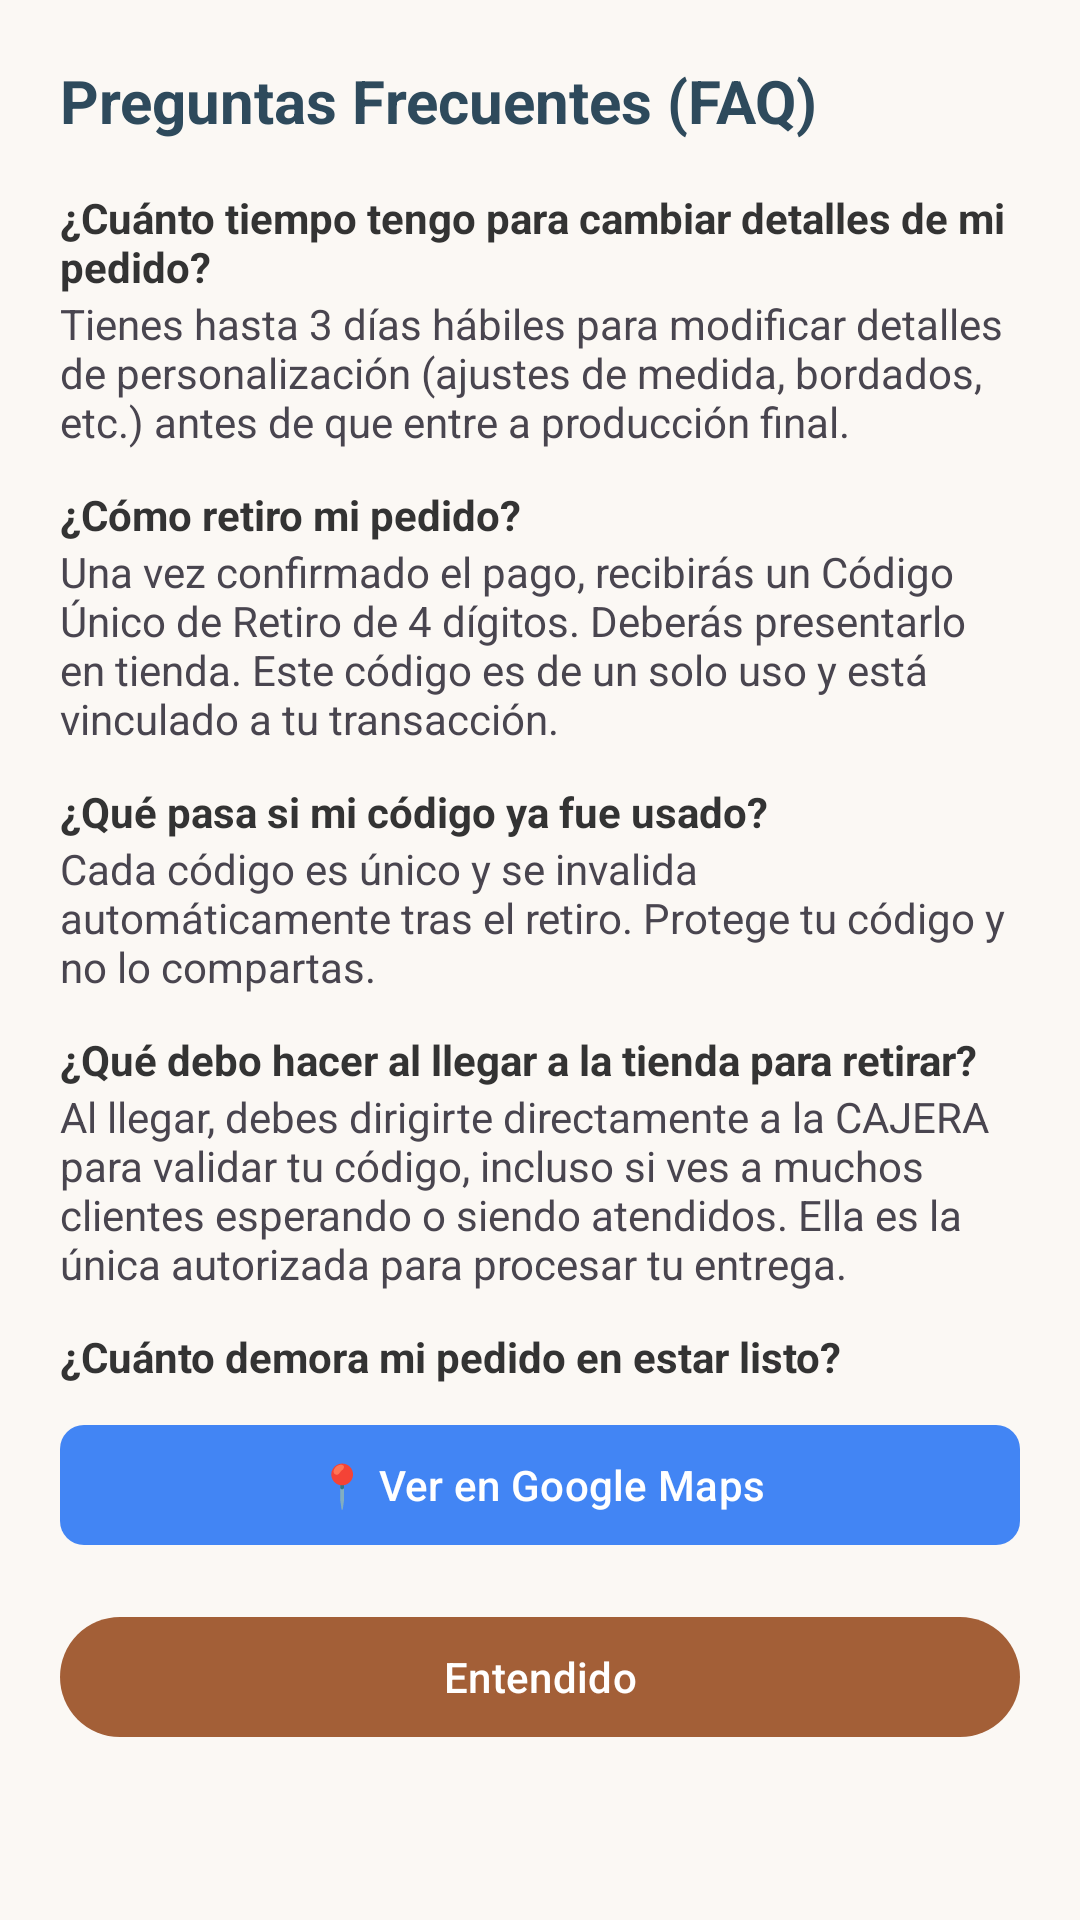

Write the Android layout XML for this screen, with the resource values it uses.
<!-- AndroidManifest.xml: application theme Theme.Aplicaciontienda -->
<!-- res/layout/dialog_faq.xml -->
<?xml version="1.0" encoding="utf-8"?>
<LinearLayout xmlns:android="http://schemas.android.com/apk/res/android"
    xmlns:app="http://schemas.android.com/apk/res-auto"
    android:layout_width="match_parent"
    android:layout_height="wrap_content"
    android:orientation="vertical"
    android:padding="20dp">

    <TextView
        android:layout_width="match_parent"
        android:layout_height="wrap_content"
        android:text="@string/faq_title"
        android:textSize="20sp"
        android:textStyle="bold"
        android:textColor="@color/brand_azul"
        android:layout_marginBottom="16dp" />

    <androidx.core.widget.NestedScrollView
        android:layout_width="match_parent"
        android:layout_height="400dp">
        <LinearLayout
            android:layout_width="match_parent"
            android:layout_height="wrap_content"
            android:orientation="vertical">

            <TextView
                android:layout_width="match_parent"
                android:layout_height="wrap_content"
                android:text="@string/faq_q1"
                android:textStyle="bold"
                android:textColor="#333333" />
            <TextView
                android:layout_width="match_parent"
                android:layout_height="wrap_content"
                android:text="@string/faq_a1"
                android:layout_marginBottom="12dp" />

            <TextView
                android:layout_width="match_parent"
                android:layout_height="wrap_content"
                android:text="@string/faq_q2"
                android:textStyle="bold"
                android:textColor="#333333" />
            <TextView
                android:layout_width="match_parent"
                android:layout_height="wrap_content"
                android:text="@string/faq_a2"
                android:layout_marginBottom="12dp" />

            <TextView
                android:layout_width="match_parent"
                android:layout_height="wrap_content"
                android:text="@string/faq_q3"
                android:textStyle="bold"
                android:textColor="#333333" />
            <TextView
                android:layout_width="match_parent"
                android:layout_height="wrap_content"
                android:text="@string/faq_a3"
                android:layout_marginBottom="12dp" />

            <TextView
                android:layout_width="match_parent"
                android:layout_height="wrap_content"
                android:text="@string/faq_q4"
                android:textStyle="bold"
                android:textColor="#333333" />
            <TextView
                android:layout_width="match_parent"
                android:layout_height="wrap_content"
                android:text="@string/faq_a4"
                android:layout_marginBottom="12dp" />

            <TextView
                android:layout_width="match_parent"
                android:layout_height="wrap_content"
                android:text="@string/faq_q5"
                android:textStyle="bold"
                android:textColor="#333333" />
            <TextView
                android:layout_width="match_parent"
                android:layout_height="wrap_content"
                android:text="@string/faq_a5"
                android:layout_marginBottom="12dp" />

            <TextView
                android:layout_width="match_parent"
                android:layout_height="wrap_content"
                android:text="@string/faq_q6"
                android:textStyle="bold"
                android:textColor="#333333" />
            <TextView
                android:layout_width="match_parent"
                android:layout_height="wrap_content"
                android:text="@string/faq_a6"
                android:layout_marginBottom="12dp" />

            <TextView
                android:layout_width="match_parent"
                android:layout_height="wrap_content"
                android:text="@string/faq_q7"
                android:textStyle="bold"
                android:textColor="#333333" />
            <TextView
                android:layout_width="match_parent"
                android:layout_height="wrap_content"
                android:text="@string/faq_a7"
                android:layout_marginBottom="12dp" />

            <TextView
                android:layout_width="match_parent"
                android:layout_height="wrap_content"
                android:text="@string/faq_q8"
                android:textStyle="bold"
                android:textColor="#333333" />
            <TextView
                android:layout_width="match_parent"
                android:layout_height="wrap_content"
                android:text="@string/faq_a8"
                android:layout_marginBottom="12dp" />

            <TextView
                android:layout_width="match_parent"
                android:layout_height="wrap_content"
                android:text="@string/faq_q9"
                android:textStyle="bold"
                android:textColor="#333333" />
            <TextView
                android:layout_width="match_parent"
                android:layout_height="wrap_content"
                android:text="@string/faq_a9"
                android:layout_marginBottom="12dp" />

            <TextView
                android:layout_width="match_parent"
                android:layout_height="wrap_content"
                android:text="@string/faq_q10"
                android:textStyle="bold"
                android:textColor="#333333" />
            <TextView
                android:layout_width="match_parent"
                android:layout_height="wrap_content"
                android:text="@string/faq_a10"
                android:layout_marginBottom="12dp" />

            <TextView
                android:layout_width="match_parent"
                android:layout_height="wrap_content"
                android:text="@string/faq_q11"
                android:textStyle="bold"
                android:textColor="#333333" />
            <TextView
                android:layout_width="match_parent"
                android:layout_height="wrap_content"
                android:text="@string/faq_a11"
                android:layout_marginBottom="12dp" />

            <TextView
                android:layout_width="match_parent"
                android:layout_height="wrap_content"
                android:text="@string/faq_q12"
                android:textStyle="bold"
                android:textColor="#333333" />
            <TextView
                android:layout_width="match_parent"
                android:layout_height="wrap_content"
                android:text="@string/faq_a12"
                android:layout_marginBottom="12dp" />

            <TextView
                android:layout_width="match_parent"
                android:layout_height="wrap_content"
                android:text="@string/faq_q13"
                android:textStyle="bold"
                android:textColor="#333333" />
            <TextView
                android:layout_width="match_parent"
                android:layout_height="wrap_content"
                android:text="@string/faq_a13"
                android:layout_marginBottom="12dp" />

            <TextView
                android:layout_width="match_parent"
                android:layout_height="wrap_content"
                android:text="@string/faq_q14"
                android:textStyle="bold"
                android:textColor="#333333" />
            <TextView
                android:layout_width="match_parent"
                android:layout_height="wrap_content"
                android:text="@string/faq_a14"
                android:layout_marginBottom="12dp" />

            <TextView
                android:layout_width="match_parent"
                android:layout_height="wrap_content"
                android:text="@string/faq_q15"
                android:textStyle="bold"
                android:textColor="#333333" />
            <TextView
                android:layout_width="match_parent"
                android:layout_height="wrap_content"
                android:text="@string/faq_a15"
                android:layout_marginBottom="12dp" />

            <TextView
                android:layout_width="match_parent"
                android:layout_height="wrap_content"
                android:text="@string/faq_q16"
                android:textStyle="bold"
                android:textColor="#333333" />
            <TextView
                android:layout_width="match_parent"
                android:layout_height="wrap_content"
                android:text="@string/faq_a16"
                android:layout_marginBottom="12dp" />

            <TextView
                android:layout_width="match_parent"
                android:layout_height="wrap_content"
                android:text="@string/faq_q17"
                android:textStyle="bold"
                android:textColor="#333333" />
            <TextView
                android:layout_width="match_parent"
                android:layout_height="wrap_content"
                android:text="@string/faq_a17"
                android:layout_marginBottom="12dp" />

            <TextView
                android:layout_width="match_parent"
                android:layout_height="wrap_content"
                android:text="@string/faq_q18"
                android:textStyle="bold"
                android:textColor="#333333" />
            <TextView
                android:layout_width="match_parent"
                android:layout_height="wrap_content"
                android:text="@string/faq_a18"
                android:layout_marginBottom="12dp" />

        </LinearLayout>
    </androidx.core.widget.NestedScrollView>

    <com.google.android.material.button.MaterialButton
        android:id="@+id/btnOpenMap"
        android:layout_width="match_parent"
        android:layout_height="wrap_content"
        android:text="📍 Ver en Google Maps"
        android:layout_marginTop="8dp"
        app:backgroundTint="#4285F4"
        app:cornerRadius="8dp" />

    <com.google.android.material.button.MaterialButton
        android:id="@+id/btnCloseFaq"
        android:layout_width="match_parent"
        android:layout_height="wrap_content"
        android:text="Entendido"
        android:layout_marginTop="16dp" />
</LinearLayout>
<!-- resources referenced by this layout -->
<resources>
  <color name="brand_azul">@color/primary_ink</color>
  <string name="faq_a1">Tienes hasta 3 días hábiles para modificar detalles de personalización (ajustes de medida, bordados, etc.) antes de que entre a producción final.</string>
  <string name="faq_a10">Aceptamos Webpay (Débito/Crédito) a través de la app, y en tienda física aceptamos efectivo, transferencia y tarjetas.</string>
  <string name="faq_a11">¡Por supuesto! Contamos con probadores en nuestra tienda para que verifiques que todo te queda perfecto antes de retirarte.</string>
  <string name="faq_a12">Sí, cubrimos cualquier falla de fábrica (costuras o tela defectuosa) presentando tu comprobante. No cubre daños por mal lavado o uso inadecuado.</string>
  <string name="faq_a13">Recomendamos lavar con agua fría y NO usar secadora. Las telas de uniformes escolares pueden encogerse con el calor excesivo.</string>
  <string name="faq_a14">No recomendamos pasar la plancha caliente directamente sobre estampados o bordados. Siempre plancha la prenda por el revés para proteger los detalles.</string>
  <string name="faq_a15">Si un producto no tiene stock, puedes consultarnos por WhatsApp. A veces tenemos reposiciones semanales que aún no se reflejan en la app.</string>
  <string name="faq_a16">Atendemos de Lunes a Viernes de 09:00 a 18:30 y Sábados de 10:00 a 14:00 (excepto festivos).</string>
  <string name="faq_a17">Estamos en Hualpén, calle Secundaria #123. Puedes encontrarnos fácilmente en Google Maps como “Tienda Villa Acero”.</string>
  <string name="faq_a18">Sí, emitimos boleta por defecto, pero si necesitas factura puedes solicitarla al momento del retiro entregando los datos de facturación.</string>
  <string name="faq_a3">Cada código es único y se invalida automáticamente tras el retiro. Protege tu código y no lo compartas.</string>
  <string name="faq_a7">Por el momento operamos exclusivamente con retiro en nuestra tienda física en Hualpén para asegurar que la entrega sea correcta y el cliente esté conforme.</string>
  <string name="faq_q1">¿Cuánto tiempo tengo para cambiar detalles de mi pedido?</string>
  <string name="faq_q10">¿Cuáles son los métodos de pago?</string>
  <string name="faq_q11">¿Puedo probarme la ropa al retirar?</string>
  <string name="faq_q12">¿Tienen garantía los uniformes?</string>
  <string name="faq_q13">¿Cómo debo lavar las prendas para que no se achiquen?</string>
  <string name="faq_q14">¿Puedo planchar sobre el logo o bordado?</string>
  <string name="faq_q15">¿Qué pasa si un producto aparece sin stock?</string>
  <string name="faq_q16">¿Cuál es el horario de atención?</string>
  <string name="faq_q17">¿Dónde están ubicados exactamente?</string>
  <string name="faq_q18">¿Emiten factura para colegios o empresas?</string>
  <string name="faq_q2">¿Cómo retiro mi pedido?</string>
  <string name="faq_q3">¿Qué pasa si mi código ya fue usado?</string>
  <string name="faq_q4">¿Qué debo hacer al llegar a la tienda para retirar?</string>
  <string name="faq_q5">¿Cuánto demora mi pedido en estar listo?</string>
  <string name="faq_q6">¿Puede otra persona retirar mi pedido?</string>
  <string name="faq_q7">¿Hacen envíos a domicilio?</string>
  <string name="faq_q8">¿Puedo anular mi compra?</string>
  <string name="faq_q9">¿Qué pasa si la talla no me queda al probármelo?</string>
  <string name="faq_title">Preguntas Frecuentes (FAQ)</string>
  <color name="primary_ink">#2E4A5C</color>
  <color name="white">#FFFFFFFF</color>
  <color name="primary_ink_dark">#1B2E3A</color>
  <color name="accent_thread">#C97A4A</color>
  <color name="accent_thread_dark">#A35F37</color>
  <color name="success_green">#3F9151</color>
  <color name="background_paper">#FBF8F4</color>
  <color name="background_paper_raised">#F1E6D6</color>
  <color name="neutral_charcoal">#2B2A28</color>
  <color name="neutral_muted_brown">#8A8276</color>
  <color name="border_pale_tan">#E2D5BF</color>
</resources>
